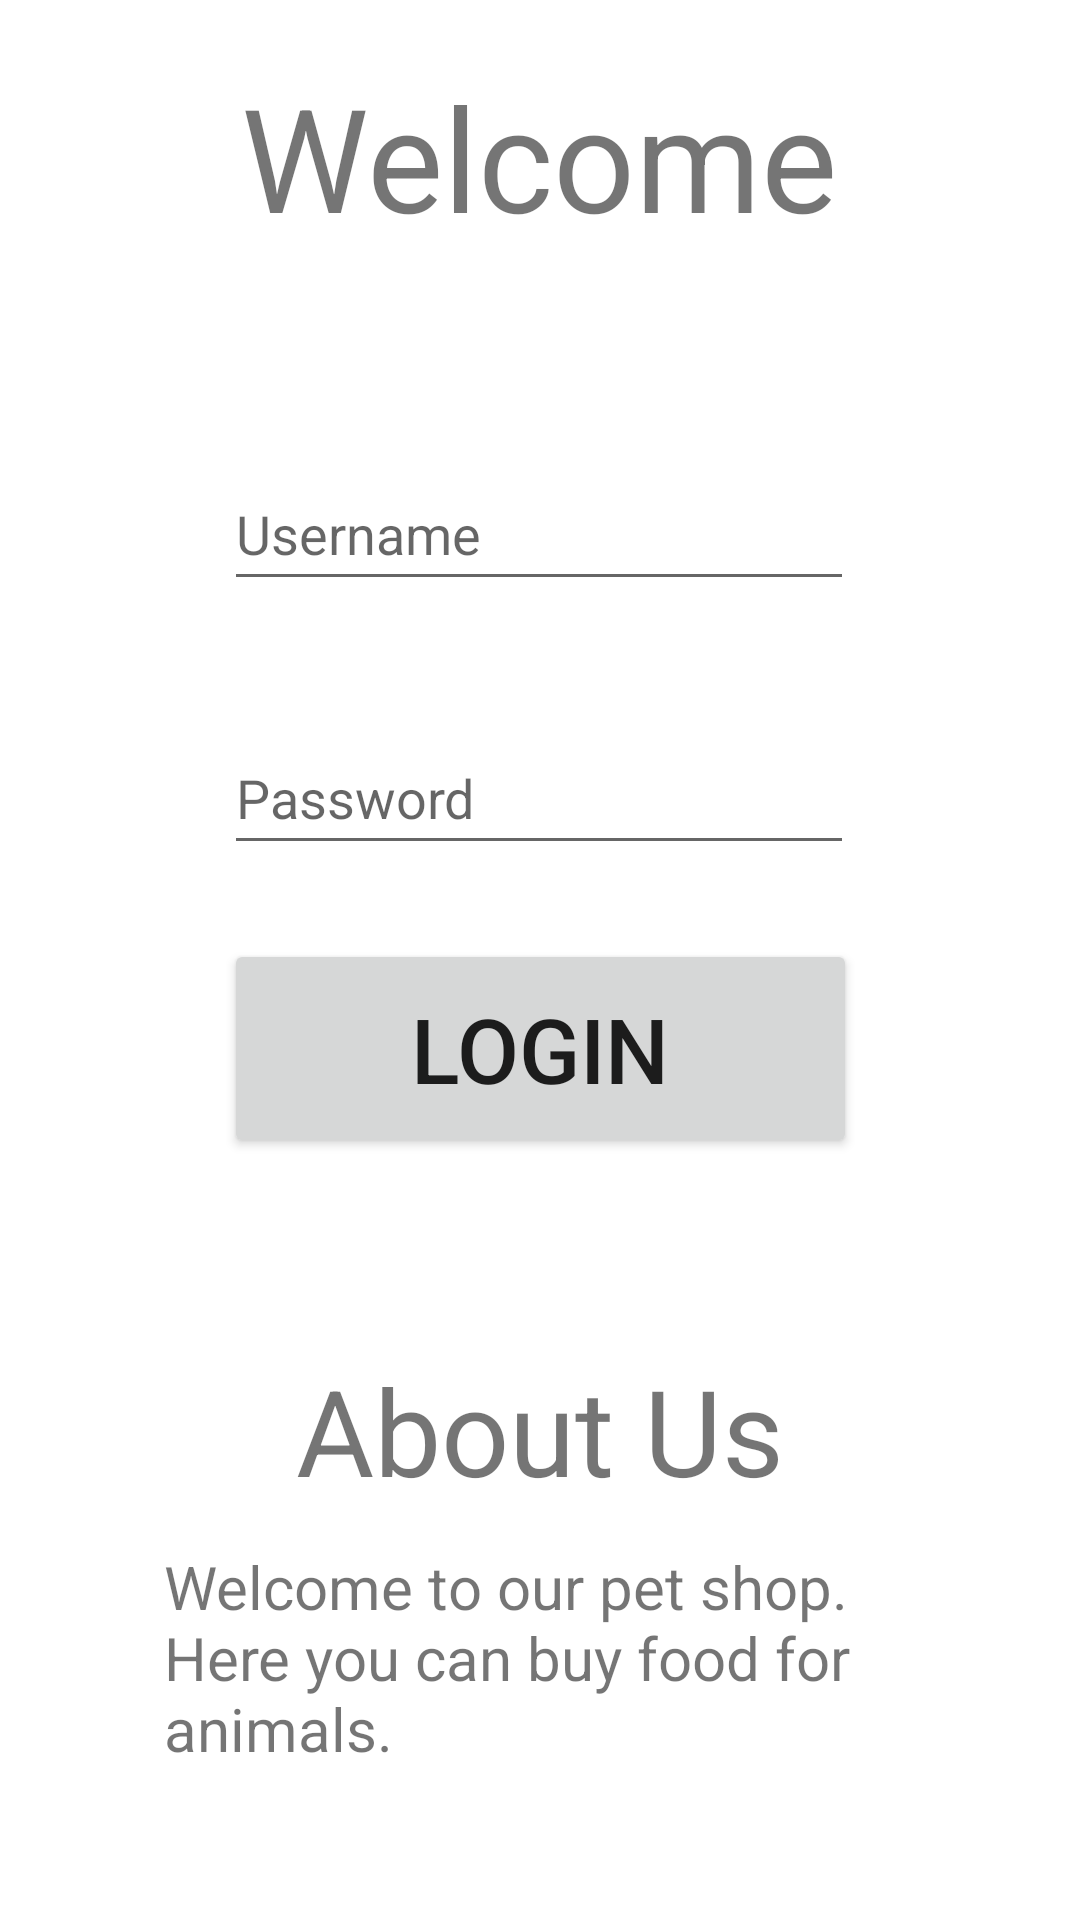

Android layout source for this screen:
<!-- AndroidManifest.xml: application theme Theme.PetShopApp -->
<!-- res/layout/activity_main.xml -->
<?xml version="1.0" encoding="utf-8"?>
<androidx.constraintlayout.widget.ConstraintLayout xmlns:android="http://schemas.android.com/apk/res/android"
    xmlns:app="http://schemas.android.com/apk/res-auto"
    xmlns:tools="http://schemas.android.com/tools"
    android:layout_width="match_parent"
    android:layout_height="match_parent"
    tools:context=".MainActivity">

    <TextView
        android:id="@+id/textView2"
        android:layout_width="wrap_content"
        android:layout_height="wrap_content"
        android:layout_marginTop="20dp"
        android:text="@string/welcome_message"
        android:textSize="48sp"
        app:layout_constraintEnd_toEndOf="parent"
        app:layout_constraintHorizontal_bias="0.497"
        app:layout_constraintStart_toStartOf="parent"
        app:layout_constraintTop_toTopOf="parent"
        tools:ignore="UnknownId" />

    <EditText
        android:id="@+id/editTextTextUsername"
        android:layout_width="wrap_content"
        android:layout_height="wrap_content"
        android:layout_marginTop="68dp"
        android:autofillHints="emailAddress"
        android:ems="10"
        android:hint="@string/text_username"
        android:inputType="textPersonName"
        android:minHeight="48dp"
        app:layout_constraintEnd_toEndOf="parent"
        app:layout_constraintHorizontal_bias="0.497"
        app:layout_constraintStart_toStartOf="parent"
        app:layout_constraintTop_toBottomOf="@+id/textView2" />

    <EditText
        android:id="@+id/editTextTextPassword"
        android:layout_width="wrap_content"
        android:layout_height="wrap_content"
        android:layout_marginTop="40dp"
        android:autofillHints="password"
        android:ems="10"
        android:hint="@string/text_password"
        android:inputType="textPassword"
        android:minHeight="48dp"
        app:layout_constraintEnd_toEndOf="parent"
        app:layout_constraintHorizontal_bias="0.497"
        app:layout_constraintStart_toStartOf="parent"
        app:layout_constraintTop_toBottomOf="@+id/editTextTextUsername" />

    <Button
        android:id="@+id/buttonLogin"
        android:layout_width="211dp"
        android:layout_height="73dp"
        android:text="@string/text_login"
        android:textSize="30sp"
        app:layout_constraintBottom_toBottomOf="parent"
        app:layout_constraintEnd_toEndOf="parent"
        app:layout_constraintStart_toStartOf="parent"
        app:layout_constraintTop_toBottomOf="@+id/editTextTextPassword"
        app:layout_constraintVertical_bias="0.088" />

    <TextView
        android:id="@+id/textView4"
        android:layout_width="wrap_content"
        android:layout_height="wrap_content"
        android:layout_marginTop="64dp"
        android:text="About Us"
        android:textSize="40sp"
        app:layout_constraintEnd_toEndOf="parent"
        app:layout_constraintStart_toStartOf="parent"
        app:layout_constraintTop_toBottomOf="@+id/buttonLogin" />

    <TextView
        android:id="@+id/textView12"
        android:layout_width="251dp"
        android:layout_height="wrap_content"
        android:text="Welcome to our pet shop. Here you can buy food for animals."
        android:textSize="20sp"
        app:layout_constraintBottom_toBottomOf="parent"
        app:layout_constraintEnd_toEndOf="parent"
        app:layout_constraintStart_toStartOf="parent"
        app:layout_constraintTop_toBottomOf="@+id/textView4"
        app:layout_constraintVertical_bias="0.191" />

</androidx.constraintlayout.widget.ConstraintLayout>
<!-- resources referenced by this layout -->
<resources>
  <string name="text_login">Login</string>
  <string name="text_password">Password</string>
  <string name="text_username">Username</string>
  <string name="welcome_message">Welcome</string>
  <style name="Theme.PetShopApp" parent="Theme.MaterialComponents.DayNight.DarkActionBar">
          
          <item name="colorPrimary">@color/purple_500</item>
          <item name="colorPrimaryVariant">@color/purple_700</item>
          <item name="colorOnPrimary">@color/white</item>
          
          <item name="colorSecondary">@color/teal_200</item>
          <item name="colorSecondaryVariant">@color/teal_700</item>
          <item name="colorOnSecondary">@color/black</item>
          
          <item name="android:statusBarColor" tools:targetApi="l">?attr/colorPrimaryVariant</item>
          
      </style>
  <!-- not gathered from this repository: default colours our renderer supplied (Android Studio template values) -->
  <color name="purple_500">#FF6200EE</color>
  <color name="purple_700">#FF3700B3</color>
  <color name="teal_200">#FF03DAC5</color>
  <color name="teal_700">#FF018786</color>
  <color name="black">#FF000000</color>
  <color name="white">#FFFFFFFF</color>
</resources>
